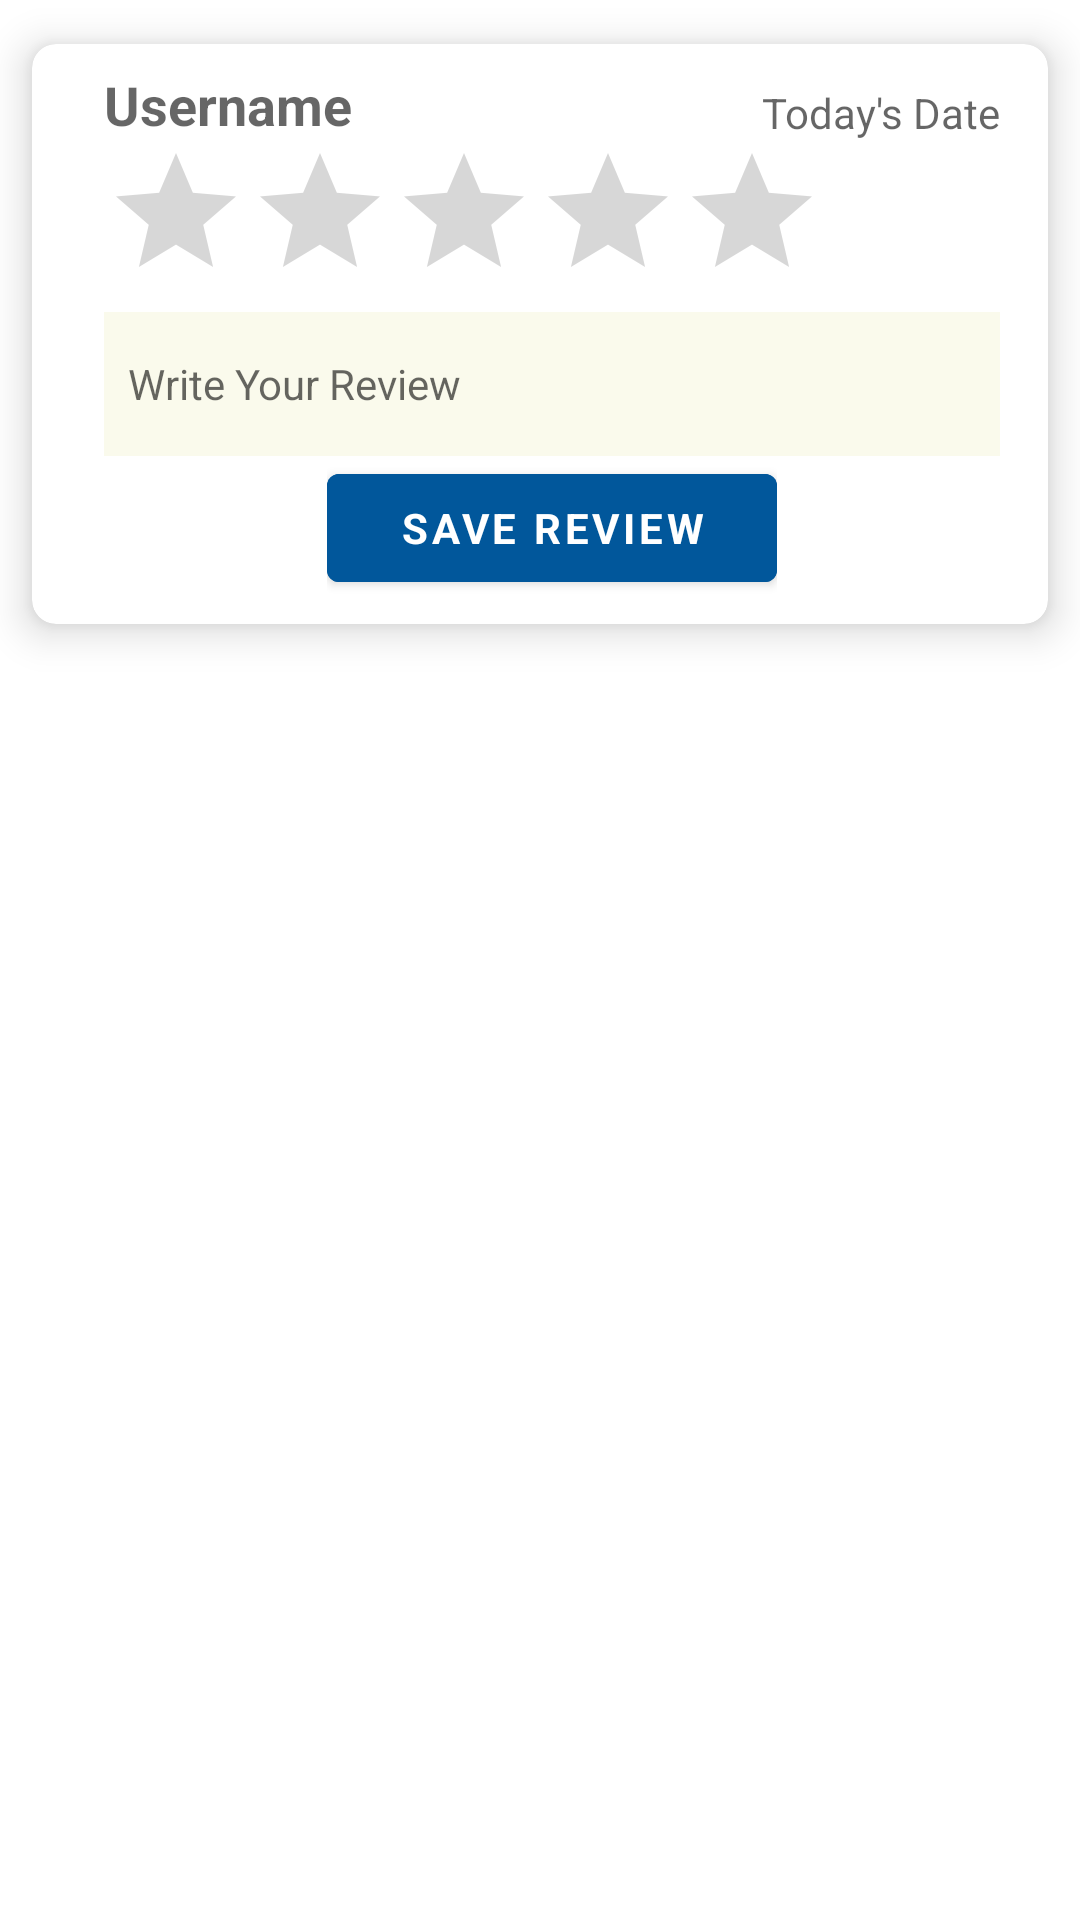

The Android layout XML behind this screen, and the referenced resources:
<!-- AndroidManifest.xml: application theme Theme.KampalaCleanToilets.NoActionBar -->
<!-- res/layout/review_fragment.xml -->
<?xml version="1.0" encoding="utf-8"?>
<FrameLayout xmlns:android="http://schemas.android.com/apk/res/android"
    xmlns:tools="http://schemas.android.com/tools"
    android:layout_width="match_parent"
    android:layout_height="match_parent"
    xmlns:app="http://schemas.android.com/apk/res-auto"
    tools:context=".ui.review.ReviewFragment">

    <androidx.cardview.widget.CardView
        android:id="@+id/cv_toilet"
        android:layout_width="match_parent"
        android:layout_height="wrap_content"
        app:cardCornerRadius="@dimen/low_padding"
        app:cardElevation="@dimen/low_padding"
        app:cardUseCompatPadding="true"
        app:layout_constraintEnd_toEndOf="parent"
        app:layout_constraintHorizontal_bias="0.49"
        app:layout_constraintStart_toStartOf="parent"
        app:layout_constraintTop_toTopOf="parent">

        <LinearLayout
            android:layout_width="match_parent"
            android:layout_height="wrap_content"
            android:gravity="center"
            android:orientation="vertical"
            android:layout_marginTop="@dimen/low_padding"
            android:layout_marginBottom="@dimen/low_padding"
            android:paddingStart="@dimen/large_padding"
            android:paddingEnd="@dimen/medium_padding">

            <androidx.constraintlayout.widget.ConstraintLayout
                android:layout_width="match_parent"
                android:layout_height="wrap_content">

                <TextView
                    android:id="@+id/tvName"
                    android:layout_width="wrap_content"
                    android:layout_height="wrap_content"
                    android:hint="@string/username"
                    android:textSize="18sp"
                    android:textStyle="bold"
                    app:layout_constraintBottom_toBottomOf="parent"
                    app:layout_constraintStart_toStartOf="parent" />

                <TextView
                    android:id="@+id/tvReviewDate"
                    android:layout_width="wrap_content"
                    android:layout_height="wrap_content"
                    android:gravity="right"
                    android:hint="@string/today_s_date"
                    android:textSize="14sp"
                    app:layout_constraintBottom_toBottomOf="parent"
                    app:layout_constraintEnd_toEndOf="parent" />

            </androidx.constraintlayout.widget.ConstraintLayout>


            <androidx.constraintlayout.widget.ConstraintLayout
                android:layout_width="match_parent"
                android:layout_height="wrap_content">

                <RatingBar
                    android:id="@+id/ratingBar1"
                    style="@android:style/Widget.DeviceDefault.RatingBar"
                    android:layout_width="wrap_content"
                    android:layout_height="wrap_content"
                    android:clickable="true"
                    android:contentDescription="@string/rating"
                    android:isIndicator="false"
                    android:max="5"
                    android:numStars="5"
                    app:layout_constraintBottom_toBottomOf="parent"
                    app:layout_constraintStart_toStartOf="parent"
                    app:layout_constraintTop_toTopOf="parent"
                    android:focusable="true" />

            </androidx.constraintlayout.widget.ConstraintLayout>

            <EditText
                android:id="@+id/tvReview"
                android:layout_width="match_parent"
                android:layout_height="wrap_content"
                android:background="#17C0CA33"
                android:minHeight="48dp"
                android:inputType="textAutoCorrect"
                android:padding="@dimen/low_padding"
                android:hint="@string/write_your_review"
                android:textSize="14sp" />

            <LinearLayout
                android:layout_width="150dp"
                android:layout_height="wrap_content"
                android:orientation="horizontal">

                <com.google.android.material.button.MaterialButton
                    android:id="@+id/toilet_update"
                    style="?android:textAppearanceSmall"
                    android:layout_width="0dp"
                    android:layout_height="wrap_content"
                    android:backgroundTint="@color/Official_i3c_color"
                    android:text="@string/save_review"
                    android:textColor="@color/white"
                    android:layout_weight="1"
                    android:textStyle="bold" />

            </LinearLayout>

        </LinearLayout>

    </androidx.cardview.widget.CardView>

</FrameLayout>
<!-- resources referenced by this layout -->
<resources>
  <color name="Official_i3c_color">#FF01579B</color>
  <color name="white">#FFFFFFFF</color>
  <dimen name="large_padding">24dp</dimen>
  <dimen name="low_padding">8dp</dimen>
  <dimen name="medium_padding">16dp</dimen>
  <string name="rating">Toilet Rating</string>
  <string name="save_review">Save Review</string>
  <string name="today_s_date">Today\'s Date</string>
  <string name="username">Username</string>
  <string name="write_your_review">Write Your Review</string>
  <style name="Theme.KampalaCleanToilets.NoActionBar">
          <item name="windowActionBar">false</item>
          <item name="windowNoTitle">true</item>
      </style>
</resources>
